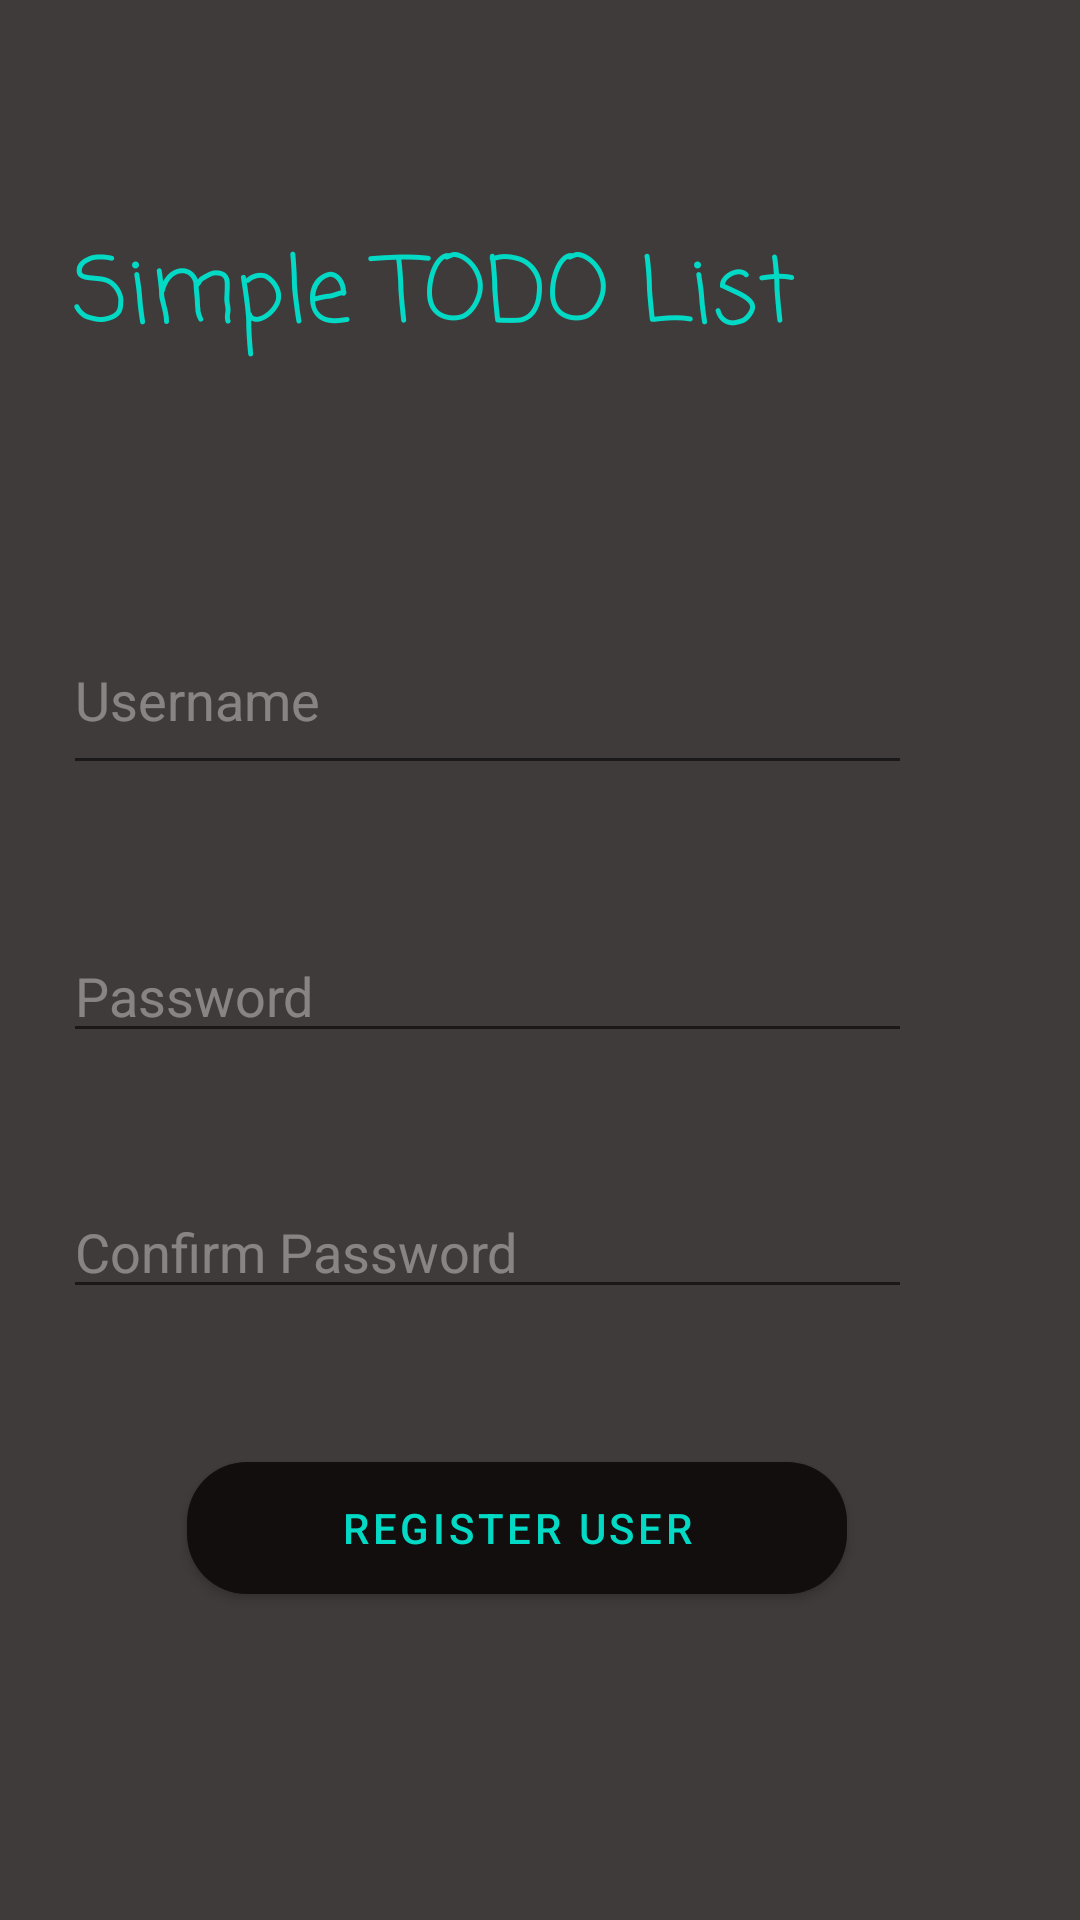

The Android layout XML behind this screen, and the referenced resources:
<!-- AndroidManifest.xml: application theme Theme.Dherya_Final_Assignment -->
<!-- res/layout/activity_register.xml -->
<?xml version="1.0" encoding="utf-8"?>
<androidx.constraintlayout.widget.ConstraintLayout xmlns:android="http://schemas.android.com/apk/res/android"
    xmlns:app="http://schemas.android.com/apk/res-auto"
    xmlns:tools="http://schemas.android.com/tools"
    android:layout_width="match_parent"
    android:layout_height="match_parent"
    android:background="#403B3B"
    tools:context=".RegisterActivity">

    <TextView
        android:id="@+id/textView2"
        android:layout_width="wrap_content"
        android:layout_height="wrap_content"
        android:layout_marginTop="76dp"
        android:fontFamily="casual"
        android:text="Simple TODO List"
        android:textColor="@color/teal_200"
        android:textSize="30sp"
        app:layout_constraintEnd_toEndOf="parent"
        app:layout_constraintHorizontal_bias="0.205"
        app:layout_constraintStart_toStartOf="parent"
        app:layout_constraintTop_toTopOf="parent" />

    <EditText
        android:id="@+id/rusername"
        android:layout_width="283dp"
        android:layout_height="60dp"
        android:layout_marginTop="80dp"
        android:ems="10"
        android:hint="Username"
        android:inputType="textPersonName"
        android:textColor="#FFFAFA"
        android:textColorHint="#60FFFFFF"
        app:layout_constraintEnd_toEndOf="parent"
        app:layout_constraintHorizontal_bias="0.272"
        app:layout_constraintStart_toStartOf="parent"
        app:layout_constraintTop_toBottomOf="@+id/textView2" />

    <EditText
        android:id="@+id/rpassword"
        android:layout_width="wrap_content"
        android:layout_height="wrap_content"
        android:layout_marginTop="48dp"
        android:width="283dp"
        android:ems="10"
        android:hint="Password"
        android:inputType="textPassword"
        android:textColor="#FFFAFA"
        android:textColorHint="#60FFFFFF"
        app:layout_constraintEnd_toEndOf="parent"
        app:layout_constraintHorizontal_bias="0.272"
        app:layout_constraintStart_toStartOf="parent"
        app:layout_constraintTop_toBottomOf="@+id/rusername" />

    <EditText
        android:id="@+id/cpassword"
        android:layout_width="wrap_content"
        android:layout_height="wrap_content"
        android:layout_marginTop="44dp"
        android:width="283dp"
        android:ems="10"
        android:hint="Confirm Password"
        android:inputType="textPassword"
        android:textColor="#FFFAFA"
        android:textColorHint="#60FFFFFF"
        app:layout_constraintEnd_toEndOf="parent"
        app:layout_constraintHorizontal_bias="0.272"
        app:layout_constraintStart_toStartOf="parent"
        app:layout_constraintTop_toBottomOf="@+id/rpassword" />

    <Button
        android:id="@+id/button2"
        android:layout_width="220dp"
        android:layout_height="56dp"
        android:layout_marginTop="32dp"
        android:onClick="register_click"
        android:text="Register User"
        android:textColor="@color/teal_200"
        app:backgroundTint="#130E0E"
        app:cornerRadius="20dp"
        app:layout_constraintBottom_toBottomOf="parent"
        app:layout_constraintEnd_toEndOf="parent"
        app:layout_constraintHorizontal_bias="0.445"
        app:layout_constraintStart_toStartOf="parent"
        app:layout_constraintTop_toBottomOf="@+id/cpassword"
        app:layout_constraintVertical_bias="0.111" />

</androidx.constraintlayout.widget.ConstraintLayout>
<!-- resources referenced by this layout -->
<resources>
  <style name="Theme.Dherya_Final_Assignment" parent="Theme.MaterialComponents.DayNight.DarkActionBar">
          
          <item name="colorPrimary">#403B3B</item>
          <item name="colorPrimaryVariant">#403B3B</item>
          <item name="colorOnPrimary">@color/white</item>
          
          <item name="colorSecondary">@color/teal_200</item>
          <item name="colorSecondaryVariant">@color/teal_700</item>
          <item name="colorOnSecondary">@color/black</item>
          
          <item name="android:statusBarColor" tools:targetApi="l">?attr/colorPrimaryVariant</item>
          
      </style>
  <!-- not gathered from this repository: default colours our renderer supplied (Android Studio template values) -->
  <color name="teal_200">#FF03DAC5</color>
  <color name="teal_700">#FF018786</color>
  <color name="black">#FF000000</color>
  <color name="white">#FFFFFFFF</color>
</resources>
